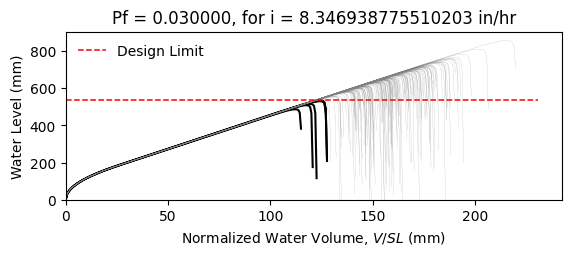

Data behind this chart, as committed beside it:
W14X26, L = 360.0 in, slope = 0.020833333333333332 in/in, dead load = 6.944444444444444e-05 kip/in…
zwlim AISC Appendix 2, zwlim DAMP, zwlim Proposed for ASCE 7, zwlim Neglect Ponding, dhnom Denver, dhnom New York, dhnom New Orleans, dh Denver, dh New York, dh New Orleans, dmax
18.05, 19.36, 16.26, 18.05, 1.572, 1.572, 1.572, 3.304, 3.304, 3.304, 27.67, Safe, 
18.05, 19.36, 16.26, 18.05, 1.572, 1.572, 1.572, 3.304, 3.304, 3.304, 24.04, Safe, 
18.05, 19.36, 16.26, 18.05, 1.572, 1.572, 1.572, 3.304, 3.304, 3.304, 23.02, Safe, 
18.05, 19.36, 16.26, 18.05, 1.572, 1.572, 1.572, 3.304, 3.304, 3.304, 27.15, Safe, 
18.05, 19.36, 16.26, 18.05, 1.572, 1.572, 1.572, 3.304, 3.304, 3.304, 22.88, Safe, 
18.05, 19.36, 16.26, 18.05, 1.572, 1.572, 1.572, 3.304, 3.304, 3.304, 33.76, Safe, 
18.05, 19.36, 16.26, 18.05, 1.572, 1.572, 1.572, 3.304, 3.304, 3.304, 25.43, Safe, 
18.05, 19.36, 16.26, 18.05, 1.572, 1.572, 1.572, 3.304, 3.304, 3.304, 23, Safe, 
18.05, 19.36, 16.26, 18.05, 1.572, 1.572, 1.572, 3.304, 3.304, 3.304, 26.56, Safe, 
18.05, 19.36, 16.26, 18.05, 1.572, 1.572, 1.572, 3.304, 3.304, 3.304, 24.96, Safe, 
18.05, 19.36, 16.26, 18.05, 1.572, 1.572, 1.572, 3.304, 3.304, 3.304, 22.02, Safe, 
18.05, 19.36, 16.26, 18.05, 1.572, 1.572, 1.572, 3.304, 3.304, 3.304, 21.22, Safe, 
18.05, 19.36, 16.26, 18.05, 1.572, 1.572, 1.572, 3.304, 3.304, 3.304, 26.72, Safe, 
18.05, 19.36, 16.26, 18.05, 1.572, 1.572, 1.572, 3.304, 3.304, 3.304, 23.51, Safe, 
18.05, 19.36, 16.26, 18.05, 1.572, 1.572, 1.572, 3.304, 3.304, 3.304, 27.36, Safe, 
18.05, 19.36, 16.26, 18.05, 1.572, 1.572, 1.572, 3.304, 3.304, 3.304, 24.76, Safe, 
18.05, 19.36, 16.26, 18.05, 1.572, 1.572, 1.572, 3.304, 3.304, 3.304, 25.61, Safe, 
18.05, 19.36, 16.26, 18.05, 1.572, 1.572, 1.572, 3.304, 3.304, 3.304, 28.02, Safe, 
18.05, 19.36, 16.26, 18.05, 1.572, 1.572, 1.572, 3.304, 3.304, 3.304, 22.86, Safe, 
18.05, 19.36, 16.26, 18.05, 1.572, 1.572, 1.572, 3.304, 3.304, 3.304, 24.02, Safe, 
18.05, 19.36, 16.26, 18.05, 1.572, 1.572, 1.572, 3.304, 3.304, 3.304, 22.83, Safe, 
18.05, 19.36, 16.26, 18.05, 1.572, 1.572, 1.572, 3.304, 3.304, 3.304, 27.11, Safe, 
18.05, 19.36, 16.26, 18.05, 1.572, 1.572, 1.572, 3.304, 3.304, 3.304, 28.41, Safe, 
18.05, 19.36, 16.26, 18.05, 1.572, 1.572, 1.572, 3.304, 3.304, 3.304, 25.06, Safe, 
18.05, 19.36, 16.26, 18.05, 1.572, 1.572, 1.572, 3.304, 3.304, 3.304, 23.88, Safe, 
18.05, 19.36, 16.26, 18.05, 1.572, 1.572, 1.572, 3.304, 3.304, 3.304, 21.01, Fail, 
18.05, 19.36, 16.26, 18.05, 1.572, 1.572, 1.572, 3.304, 3.304, 3.304, 26.4, Safe, 
18.05, 19.36, 16.26, 18.05, 1.572, 1.572, 1.572, 3.304, 3.304, 3.304, 26.16, Safe, 
18.05, 19.36, 16.26, 18.05, 1.572, 1.572, 1.572, 3.304, 3.304, 3.304, 22.98, Safe, 
18.05, 19.36, 16.26, 18.05, 1.572, 1.572, 1.572, 3.304, 3.304, 3.304, 29.23, Safe, 
18.05, 19.36, 16.26, 18.05, 1.572, 1.572, 1.572, 3.304, 3.304, 3.304, 25.41, Safe, 
18.05, 19.36, 16.26, 18.05, 1.572, 1.572, 1.572, 3.304, 3.304, 3.304, 26.52, Safe, 
18.05, 19.36, 16.26, 18.05, 1.572, 1.572, 1.572, 3.304, 3.304, 3.304, 23.72, Safe, 
18.05, 19.36, 16.26, 18.05, 1.572, 1.572, 1.572, 3.304, 3.304, 3.304, 28.27, Safe, 
18.05, 19.36, 16.26, 18.05, 1.572, 1.572, 1.572, 3.304, 3.304, 3.304, 26.88, Safe, 
18.05, 19.36, 16.26, 18.05, 1.572, 1.572, 1.572, 3.304, 3.304, 3.304, 22.9, Safe, 
18.05, 19.36, 16.26, 18.05, 1.572, 1.572, 1.572, 3.304, 3.304, 3.304, 26.07, Safe, 
18.05, 19.36, 16.26, 18.05, 1.572, 1.572, 1.572, 3.304, 3.304, 3.304, 26.4, Safe, 
18.05, 19.36, 16.26, 18.05, 1.572, 1.572, 1.572, 3.304, 3.304, 3.304, 27.5, Safe, 
18.05, 19.36, 16.26, 18.05, 1.572, 1.572, 1.572, 3.304, 3.304, 3.304, 22.28, Safe, 
18.05, 19.36, 16.26, 18.05, 1.572, 1.572, 1.572, 3.304, 3.304, 3.304, 28.05, Safe, 
18.05, 19.36, 16.26, 18.05, 1.572, 1.572, 1.572, 3.304, 3.304, 3.304, 23.69, Safe, 
18.05, 19.36, 16.26, 18.05, 1.572, 1.572, 1.572, 3.304, 3.304, 3.304, 24.99, Safe, 
18.05, 19.36, 16.26, 18.05, 1.572, 1.572, 1.572, 3.304, 3.304, 3.304, 24.26, Safe, 
18.05, 19.36, 16.26, 18.05, 1.572, 1.572, 1.572, 3.304, 3.304, 3.304, 27.82, Safe, 
18.05, 19.36, 16.26, 18.05, 1.572, 1.572, 1.572, 3.304, 3.304, 3.304, 21.63, Safe, 
18.05, 19.36, 16.26, 18.05, 1.572, 1.572, 1.572, 3.304, 3.304, 3.304, 25.33, Safe, 
18.05, 19.36, 16.26, 18.05, 1.572, 1.572, 1.572, 3.304, 3.304, 3.304, 23.79, Safe, 
18.05, 19.36, 16.26, 18.05, 1.572, 1.572, 1.572, 3.304, 3.304, 3.304, 25.44, Safe, 
18.05, 19.36, 16.26, 18.05, 1.572, 1.572, 1.572, 3.304, 3.304, 3.304, 23.17, Safe, 
18.05, 19.36, 16.26, 18.05, 1.572, 1.572, 1.572, 3.304, 3.304, 3.304, 27.18, Safe, 
18.05, 19.36, 16.26, 18.05, 1.572, 1.572, 1.572, 3.304, 3.304, 3.304, 20.3, Fail, 
18.05, 19.36, 16.26, 18.05, 1.572, 1.572, 1.572, 3.304, 3.304, 3.304, 25.51, Safe, 
18.05, 19.36, 16.26, 18.05, 1.572, 1.572, 1.572, 3.304, 3.304, 3.304, 23.69, Safe, 
18.05, 19.36, 16.26, 18.05, 1.572, 1.572, 1.572, 3.304, 3.304, 3.304, 28.98, Safe, 
18.05, 19.36, 16.26, 18.05, 1.572, 1.572, 1.572, 3.304, 3.304, 3.304, 23.67, Safe, 
18.05, 19.36, 16.26, 18.05, 1.572, 1.572, 1.572, 3.304, 3.304, 3.304, 24.97, Safe, 
18.05, 19.36, 16.26, 18.05, 1.572, 1.572, 1.572, 3.304, 3.304, 3.304, 23.57, Safe, 
18.05, 19.36, 16.26, 18.05, 1.572, 1.572, 1.572, 3.304, 3.304, 3.304, 21.18, Safe, 
... 142 more rows
